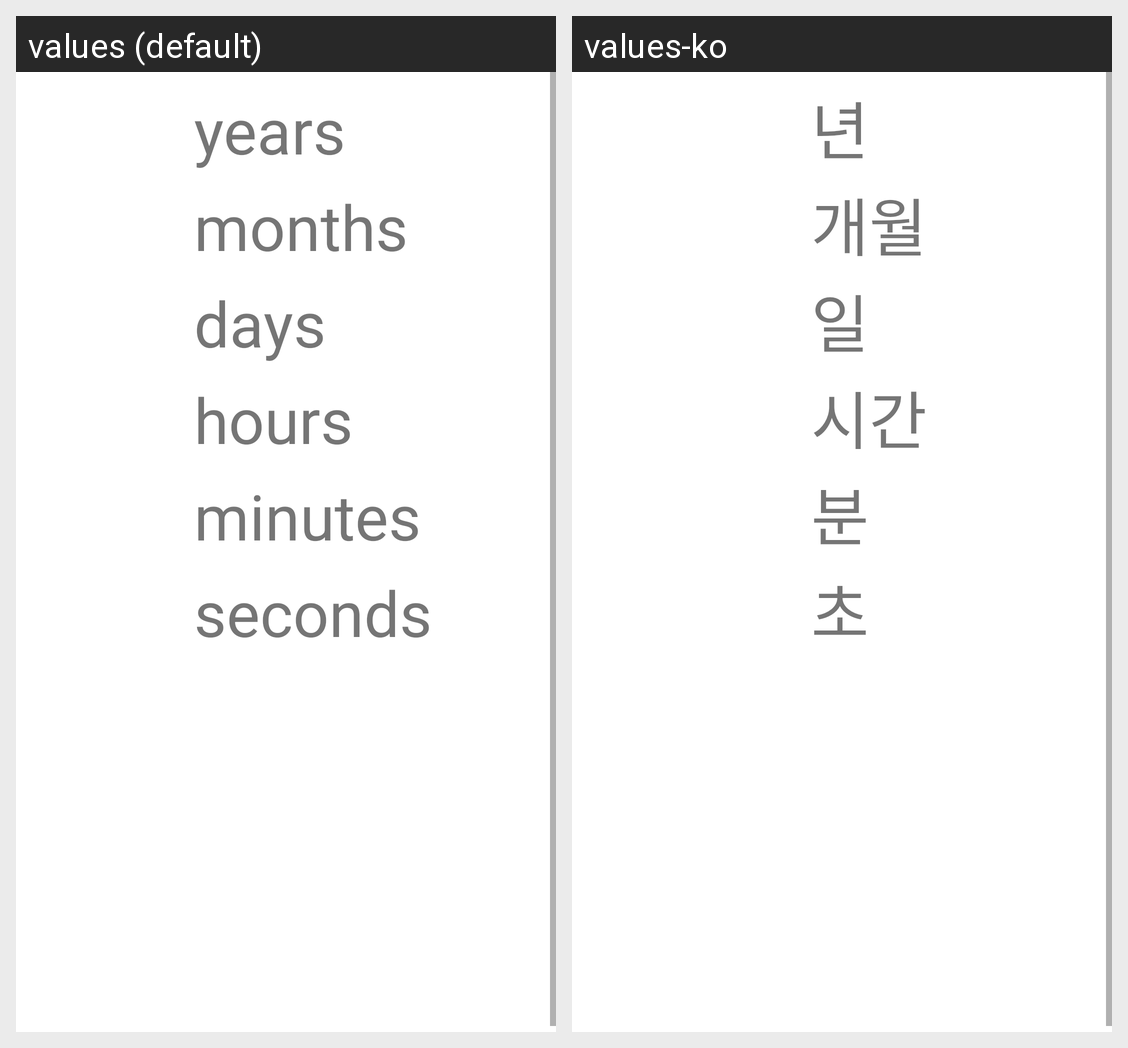

For this localized Android screen grid, give each drawn string resource with its value in every locale shown.
Android screen res/layout/activity_main.xml rendered under 2 locales, left to right: values (default), values-ko. Device: Nexus 5 (rendered at 1080×1920; each locale shown at half size, 540×960, under a caption strip naming it); theme AppTheme.
Strings drawn on this screen, with the default value and each locale's value (text and hints the layout hard-codes, and strings that could not be matched under every locale, appear in the picture but are not listed):

years
  values: years
  values-ko: 년

months
  values: months
  values-ko: 개월

days
  values: days
  values-ko: 일

hours
  values: hours
  values-ko: 시간

minutes
  values: minutes
  values-ko: 분

seconds
  values: seconds
  values-ko: 초
